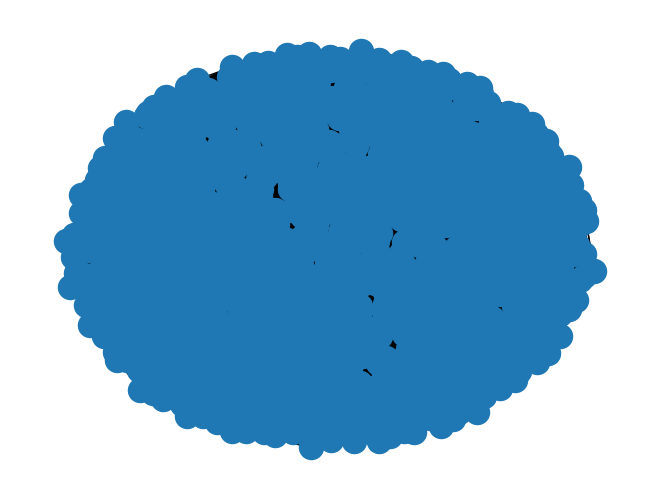

Generate this figure with matplotlib:
#!/usr/bin/python3
"""Generate a CSV file representing a graph."""
from optparse import OptionParser
from math import floor
from networkx import connected_watts_strogatz_graph
from networkx import barabasi_albert_graph
from networkx import fast_gnp_random_graph
from networkx import draw as draw_nx
from matplotlib.pyplot import draw
from csv import writer


def main():
    """Generate a CSV file according to command-line options."""
    parser = OptionParser(description="""Generate a random graph, and save it as
                          a CSV file.""",
                          epilog="""The program is unable to generate more than
                          one graph at a time, and so cannot run when any pair
                          of -e, -b, and -w are specified.""")

    parser.add_option("-o", "--out", metavar="FILE", type="string",
                      dest="filename", default="graph.csv",
                      help="Write the output graph in CSV format to FILE")

    parser.add_option("-v", "--vertices", type="int", dest="vertices",
                      default=1000,
                      help="Size (vertex count) of the output graph")

    parser.add_option("-e", "--erdos", "--erdos-renyi", metavar="probability",
                      type="float", dest="erdos",
                      help="""Generate an Erdös-Rényi output graph, with the
                      specified probability of edge creation.""")

    parser.add_option("-b", "--barabasi", "--barabasi-albert", metavar="edges",
                      type="int", dest="barabasi",
                      help="""Generate a Barabási-Albert output graph,
                      with the specified number of edges per new node.""")

    parser.add_option("-w", "--watts", "--watts-strogatz", metavar="pksum",
                      type="float", dest="watts",
                      help="""Generate a Watts-Strogatz graph, where pksum is
                      p + k, with p being the probability of an edge being
                      replaced, and k being the number of neighbors
                      per sub-ring.""")
    (options, args) = parser.parse_args()
    graph = None
    if not any((options.erdos, options.barabasi, options.watts)):
        # no graph type was chosen- choose a sensible default.
        graph = fast_gnp_random_graph(1000, 0.5)
    elif any(((options.erdos and options.barabasi),
              (options.erdos and options.watts),
              (options.barabasi and options.watts))):
        # two or more graph types were chosen- print an error message.
        parser.error("Please specify only one of -e, -b, and -w.")
    elif options.erdos:
        if (options.erdos <= 0 or 1 <= options.erdos):
            # probabilities must be between 0 and 1.
            parser.error("""Probability of edge creation
                         must be between 0 and 1.""")
        else:
            graph = fast_gnp_random_graph(options.vertices, options.erdos)
    elif options.barabasi:
        if (options.barabasi < 1 or options.vertices <= options.barabasi):
            # the number of edges per new node must be between 1
            # and the total number of vertices.
            parser.error("""The number of edges per new node must be
                         between 1 and the total number of vertices.""")
        else:
            graph = barabasi_albert_graph(options.vertices, options.barabasi)
    elif options.watts:
        neighbors = floor(options.watts)
        probability = options.watts - neighbors
        if (neighbors >= options.vertices or 1 > neighbors):
            # there can't be more neighbors than total vertices in a subring.
            parser.error("""The integer part of pksum must be between 1 and
                         the number of total vertices, and is ideally much
                         less than the number of vertices.""")
        elif (probability <= 0 or 1 <= probability):
            # probabilities must be between 0 and 1.
            parser.error("""The probability of rewiring an edge
                         (the fractional part of pksum) must be
                         between 0 and 1.""")
        else:
            try:
                graph = connected_watts_strogatz_graph(options.vertices,
                                                       neighbors,
                                                       probability)
            except Exception:
                parser.error("""Unable to construct a connected Watts-Strogatz
                             graph with the given pksum in under 100 tries.""")
    else:
        parser.error("Unable to make sense of the given arguments. Exiting.")
    try:
        with open(options.filename, 'w', newline='') as outfile:
            # write to the file with outfile.write
            csvwriter = writer(outfile)
            draw_nx(graph)
            draw()
            for edge in graph.edges:
                csvwriter.writerow(edge)
    except IOError as e:
        parser.error("Unable to open or write "
                     + options.filename
                     + " due to IOError: "
                     + e.strerror)


if __name__ == "__main__":
    main()
